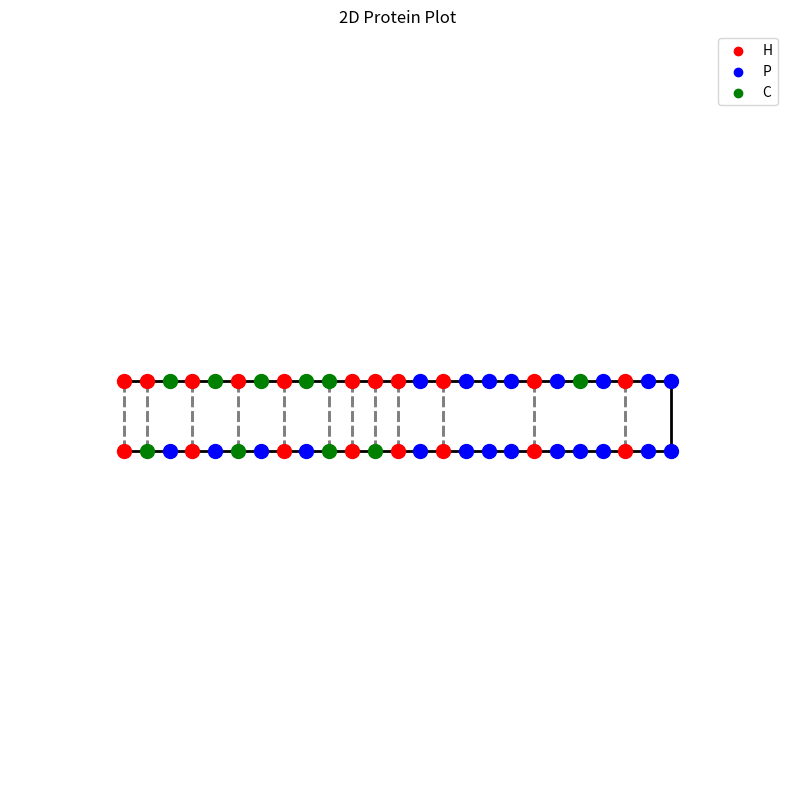

Source code (Python):
import csv
import matplotlib.pyplot as plt
import numpy as np
from typing import Callable

class Protein():
    """
    A class to represent a protein and its attributes.
    It stores a protein sequence and uses a provided folding function
    to generate a folding pattern (amino_directions). Then it creates
    a structure (mapping of positions to amino acids) and computes
    the total rating of the protein.
    """

    def __init__(self, protein_sequence: str, function: Callable[[str], list[int]]) -> None:
        self.protein_sequence: str = protein_sequence
        self.amino_directions: list[int] = []
        self.structure: dict[tuple[int, int], tuple[str, int]] = {}
        self.protein_rating: int = 0
        self._build_folding_structure(function)

    def _build_folding_structure(self, function: Callable[[str], list[int]]) -> None:
        """Creates the attributes for the protein with specific fold."""
        self.amino_directions = function(self.protein_sequence)

        self.structure = Grid(self.protein_sequence, self.amino_directions).get_structure()
        self.protein_rating = Rating(self.protein_sequence, self.structure).get_rating()

    def output_csv(self) -> None:
        """Creates a csv file containing the amino acids and their fold."""
        with open('output.csv', 'w', newline = '') as csvfile:
            writer = csv.writer(csvfile)

            # Mandatory header line
            writer.writerow(['amino', 'fold'])

            for amino, direction in zip(self.protein_sequence, self.amino_directions):
                writer.writerow([amino, direction])

            # Mandatory footer line
            writer.writerow(['score', self.protein_rating])

class Grid():
    """
    A class to represent a structure of a protein sequence.
    It contains self.structure, a dict with:
    - keys (x, y): coordinates of an amino acid.
    - values (type, order): type of amino acid and the order in the chain.
    """

    def __init__(self, protein_sequence: str, amino_directions: list[int]) -> None:
        self.structure: dict[tuple[int, int], tuple[str, int]] = self._create_structure(protein_sequence, amino_directions)

    def _create_structure(self, protein_sequence: str, amino_directions: list[int]) -> dict[tuple[int, int], tuple[str, int]]:
        """Builds the dictionary structure and returns the structure."""
        structure: dict[tuple[int, int], tuple[str, int]] = {}    
        x_current: int = 0 
        y_current: int = 0

        for i in range(len(protein_sequence)):
            # Adds coordinates as keys with values [type of amino, order in chain]
            structure[(x_current, y_current)] = (protein_sequence[i], i)
            x_current, y_current = self._update_position(x_current, y_current, amino_directions[i])

        return structure
    
    def _update_position(self, x_old: int, y_old: int, direction: int) -> tuple[int, int]:
        """Updates x and y based on direction."""
        # Maps direction to a change in x and y
        direction_map = {0 : (0, 0), 1 : (1, 0), -1 : (-1, 0), 2: (0, 1), -2: (0, -1)}

        dx, dy = direction_map[direction]
        return x_old + dx, y_old + dy

    def get_structure(self) -> dict[tuple[int, int], tuple[str, int]]:
        """Returns the structure of the protein."""
        return self.structure

class Rating():
    """A class to represent the rating of a protein structure based on its sequence and structure."""

    def __init__(self, protein_sequence: str, structure: dict[tuple[int, int], tuple[str, int]]) -> None:
        self.protein_sequence: str = protein_sequence
        self.structure: dict[tuple[int, int], tuple[str, int]] = structure
        self.score: int = 0

        self._count_adjacent()

    def _count_adjacent(self) -> None:
        """Calculates the strength of the protein based on adjacent amino acids."""
        # Mapping for all neighbouring points
        direction_map = {(1, 0), (-1, 0), (0, 1), (0, -1)}

        for x_current, y_current in self.structure:

            amino_1 = self.structure[(x_current, y_current)][0]
            # Check for non polar amino acid
            if amino_1 != 'P':
                # Find neighbouring coordinates
                for (dx, dy) in direction_map:
                    x_next = x_current + dx
                    y_next = y_current + dy

                    # Check for valid and non sequential points
                    if (x_next, y_next) in self.structure and not self._check_sequential(x_current, y_current, x_next, y_next):
                        amino_2 = self.structure[(x_next, y_next)][0]

                        self.score += self._check_pair(amino_1, amino_2)

        # Prevent double counting
        self.score = self.score // 2
    
    def _check_sequential(self, x_old: int, y_old: int, x_new: int, y_new: int) -> bool:
        """
        Checks if two amino acids are in a sequential order. 
        Returns True if sequential, False otherwise.
        """        
        i = self.structure[(x_old, y_old)][1]
        return self.structure[(x_new, y_new)][1] in [(i - 1), (i + 1)]

    def _check_pair(self, amino_1: str, amino_2: str) -> int:
        """Checks the pair for possible connections and returns the strength of connection."""
        if (amino_1 == 'H' and amino_2 in ['H', 'C']) or (amino_1 == 'C' and amino_2 == 'H'):
            return -1
        elif amino_1 == 'C' and amino_2 == 'C':
            return -5
        else:
            return 0

    def get_rating(self) -> int:
        """Returns rating of the protein."""
        return self.score

class Plot():
    def __init__(self, protein: Protein):
        self.protein_sequence = protein.protein_sequence
        self.structure = protein.structure
    
    def plot_structure(self):
        plt.figure(figsize = (10, 10))

        color_map = {'H' : 'red', 'P' : 'blue', 'C' : 'green'}

        x_coords = [p[0] for p in self.structure]
        y_coords = [p[1] for p in self.structure]

        x_min, x_max = min(x_coords), max(x_coords)
        y_min, y_max = min(y_coords), max(y_coords)

        # Set limits and distance between amino acids
        plt.xlim(x_min + 5, x_max + 5)
        plt.ylim(y_min + 5, y_max + 5)
        plt.xticks(np.arange(x_min - 5, x_max + 5, 1))
        plt.yticks(np.arange(y_min - 5, y_max + 5, 1))

        # Plot amino acids as dots
        for i, (x, y) in enumerate(self.structure):
            amino_type = self.protein_sequence[i]
            plt.scatter(x, y, color = color_map[amino_type], s = 100, zorder = 3)

        # Plot sequential connections
        self._plot_sequential_connections()

        # Plot polar bonds
        self._plot_polar_connections()
            
        # Dummy plot for legend
        for amino_type, colour in color_map.items():
           plt.scatter([], [], color=colour, label = amino_type)

        plt.title('2D Protein Plot')
        plt.legend(loc = 'best')
        plt.axis('off')
        plt.show()

    def _plot_sequential_connections(self):
        x_prev, y_prev = 0, 0 
        for i, (x, y) in enumerate(self.structure):
            if i == 0:
                x_prev, y_prev = x, y
            else:
                plt.plot([x_prev, x], [y_prev, y], color = 'black', linestyle ='-', linewidth = 2, zorder= 2)
                x_prev, y_prev = x, y
    
    def _plot_polar_connections(self):
         for self.x_polar, self.y_polar in self.structure:
            if (self.structure[self.x_polar, self.y_polar][0] != 'P'):
                if (self.x_polar - 1, self.y_polar) in self.structure:
                    if self._check_neighbour(-1):
                        plt.plot([self.x_polar, self.x_polar - 1], [self.y_polar, self.y_polar], color = 'grey', linestyle = '--', linewidth = 2, zorder = 1)
                if (self.x_polar + 1, self.y_polar) in self.structure:        
                    if self._check_neighbour(1):
                        plt.plot([self.x_polar, self.x_polar + 1], [self.y_polar, self.y_polar], color = 'grey', linestyle = '--', linewidth = 2, zorder = 1)
                if (self.x_polar, self.y_polar - 1) in self.structure:        
                    if self._check_neighbour(-2):
                        plt.plot([self.x_polar, self.x_polar], [self.y_polar, self.y_polar - 1], color = 'grey', linestyle = '--', linewidth = 2, zorder = 1)
                if (self.x_polar, self.y_polar + 1) in self.structure:        
                    if self._check_neighbour(2):
                        plt.plot([self.x_polar, self.x_polar], [self.y_polar, self.y_polar + 1], color = 'grey', linestyle = '--', linewidth = 2, zorder = 1)
    
    def _check_neighbour(self, direction):
        if direction == -1 and not self._check_sequential(self.x_polar - 1, self.y_polar):
            dx, dy = -1, 0
        elif direction == 1 and not self._check_sequential(self.x_polar + 1, self.y_polar):
            dx, dy = 1, 0
        elif direction == -2 and not self._check_sequential(self.x_polar, self.y_polar - 1):
            dx, dy = 0, -1
        elif direction == 2 and not self._check_sequential(self.x_polar, self.y_polar + 1):
            dx, dy = 0, 1
        else:
            return False
        
        amino_1 = self.structure[self.x_polar, self.y_polar][0]
        amino_2 = self.structure[self.x_polar + dx, self.y_polar + dy][0]
        return self._check_pair(amino_1, amino_2)

    def _check_sequential(self, x, y):
        i = self.structure[(self.x_polar, self.y_polar)][1]
        return self.structure[(x, y)][1] in [(i - 1), (i + 1)]

    def _check_pair(self, amino_1, amino_2):
        if (amino_1 == 'H' and amino_2 in ['H', 'C']) or (amino_1 == 'C' and amino_2 == 'H'):
            return True
        elif amino_1 == 'C' and amino_2 == 'C':
            return True

def two_strings_fold(protein_sequence):
    sequence_list = []
    protein_length = len(protein_sequence)
    for i in range(protein_length):
        if i < (protein_length // 2 - 1):
            sequence_list.append(1)
        elif i == (protein_length // 2 - 1):
            sequence_list.append(2)
        elif i == (protein_length - 1):
            sequence_list.append(0)
        else:
            sequence_list.append(-1)
    return sequence_list

def main(sequence, fold_function):
    protein = Protein(sequence, fold_function)
    protein.protein_rating
    plot = Plot(protein)
    plot.plot_structure()
    protein.output_csv()

if __name__ == "__main__":
    protein_sequence = "HCPHPCPHPCHCHPHPPPHPPPHPPPPHPCPHPPPHPHHHCCHCHCHCHH"
    main(protein_sequence, two_strings_fold)
